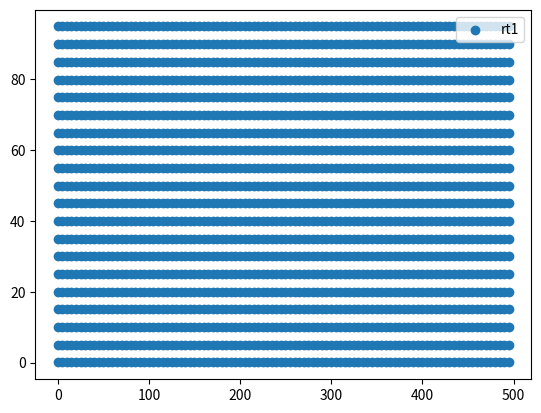

This figure's Python source:
#!/usr/bin/env python3
# -*- coding: utf-8 -*-
"""
Created on Sun Jan 27 22:47:50 2019

Este programa é para colocar as partículas em seus lugares iniciais

@author: gabriel
"""

import numpy as np
import matplotlib.pyplot as plt
from random import randint

arquivo1 = 'grupo0.csv'

N = 2000
L1 = 500 
L2 = 100
spac = 0.999*((L1*L2)/(N))**0.5
d1 = int(L1/spac)
d2 = int(L2/spac)
N = d1*d2
N1 = N
# Posição das partículas
p1 = np.zeros([N1,2])

#posição de referência
refe = np.array([0.01,0.01])
print("d1*spac = {}, L1 = {}, d2*spac = {}, L2 = {}\n".format(d1*spac+refe[0],L1, d2*spac+refe[1], L2))
print("N = {}\n".format(N))
cont = 0


for i in range(d1):
    for j in range(d2):
        p1[cont,:] = [i*spac+refe[0],j*spac+refe[1]]
        cont = cont+1

plt.scatter(p1[:,0],p1[:,1], label='rt1')
plt.legend()
plt.show()

with open(arquivo1,'w') as file:
    for i in range(N1):
        file.write('{},{}\n'.format(p1[i,0],p1[i,1]))


#####################################
